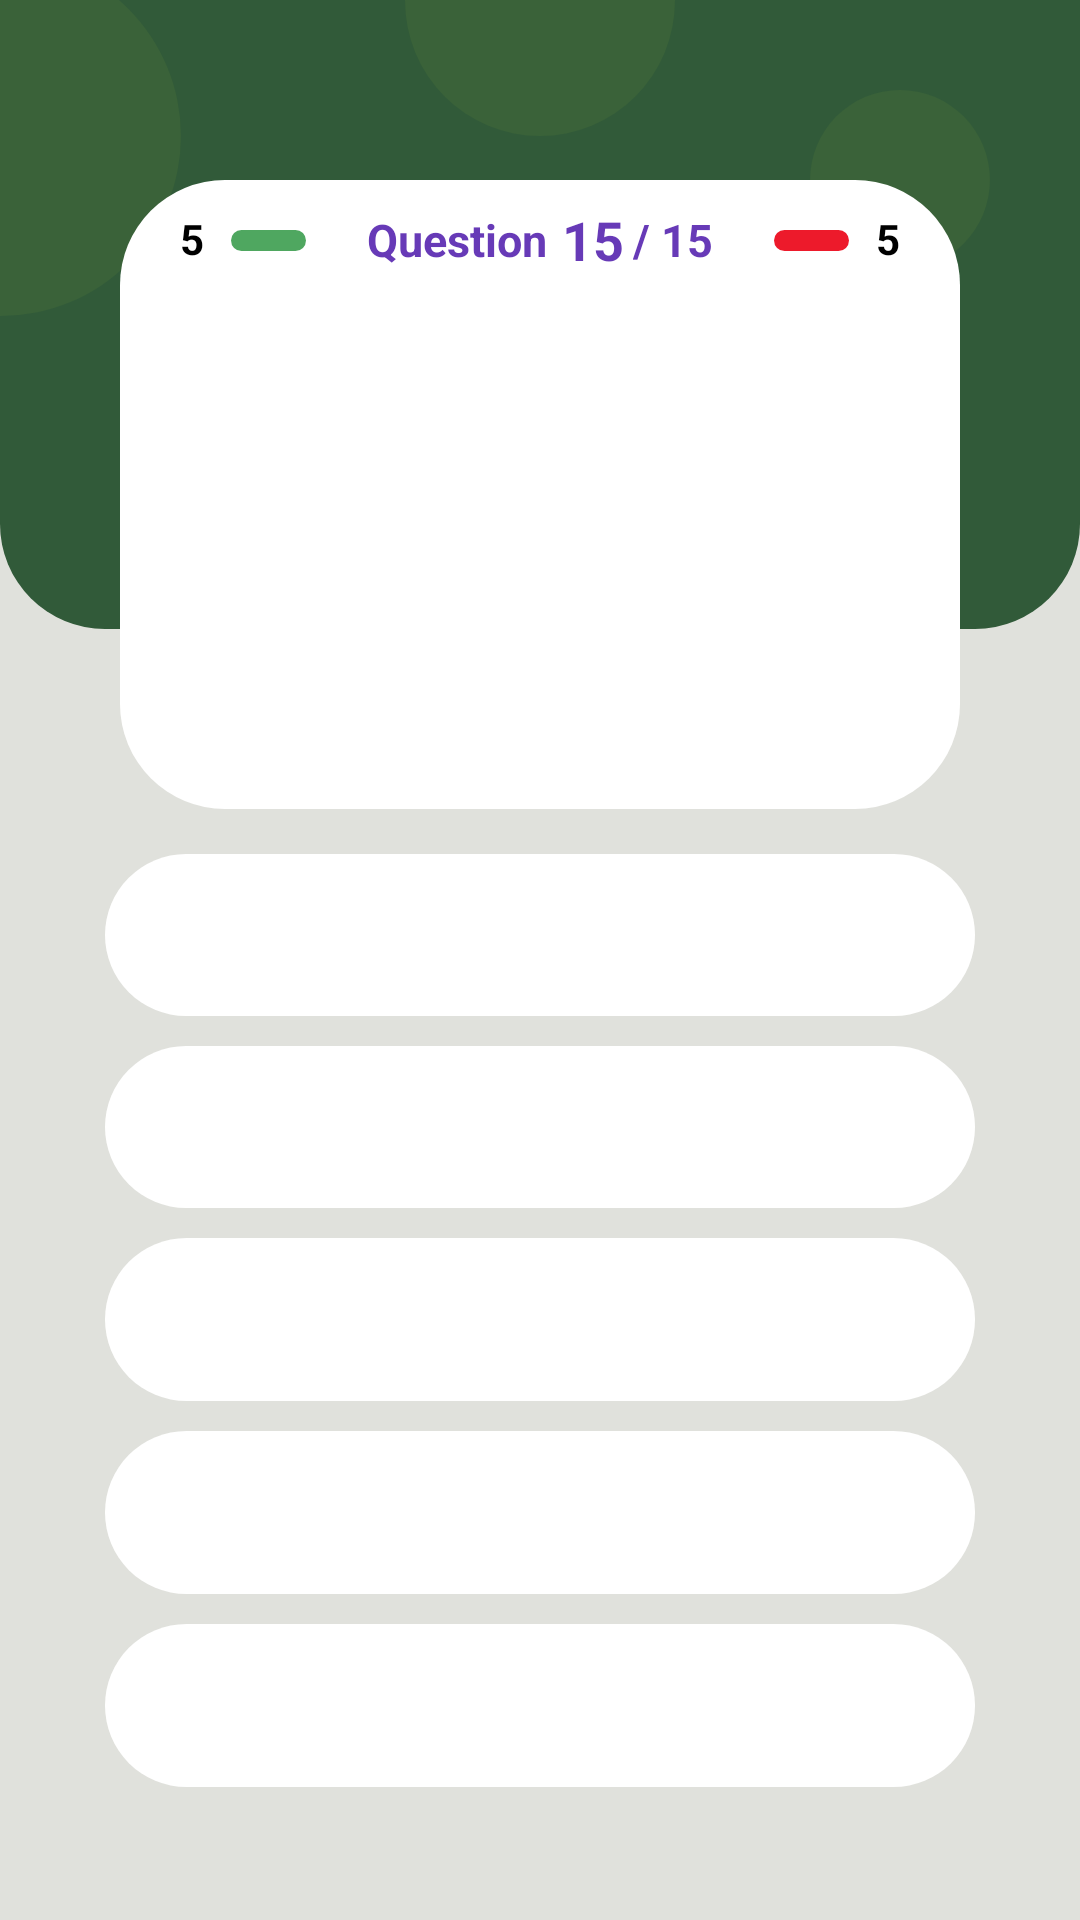

Write the Android layout XML for this screen, with the resource values it uses.
<!-- AndroidManifest.xml: application theme Theme.Lesson_6_Test_App -->
<!-- res/layout/activity_quiz.xml -->
<?xml version="1.0" encoding="utf-8"?>
<LinearLayout xmlns:android="http://schemas.android.com/apk/res/android"
    xmlns:app="http://schemas.android.com/apk/res-auto"
    xmlns:tools="http://schemas.android.com/tools"
    android:layout_width="match_parent"
    android:layout_height="match_parent"
    android:orientation="vertical"
    android:weightSum="3.05"
    android:background="#E0E1DC"
    tools:context=".MainActivity">







    <FrameLayout
        android:layout_width="match_parent"
        android:layout_height="0dp"
        android:layout_weight="1"
        android:background="@drawable/frame_radius">

        <TextView
            android:layout_width="120dp"
            android:layout_height="120dp"
            android:layout_marginStart="-60dp"
            android:layout_marginTop="-15dp"
            android:background="@drawable/radius_round" />

        <TextView
            android:layout_width="90dp"
            android:layout_height="90dp"
            android:layout_gravity="center|top"
            android:layout_marginTop="-45dp"
            android:background="@drawable/radius_round"/>

        <TextView
            android:layout_width="60dp"
            android:layout_height="60dp"
            android:layout_gravity="center|top"
            android:layout_marginStart="120dp"
            android:layout_marginTop="30dp"
            android:background="@drawable/radius_round" />

    </FrameLayout>

    <FrameLayout
        android:layout_width="match_parent"
        android:layout_gravity="center"
        android:layout_marginTop="-150dp"
        android:layout_marginEnd="40dp"
        android:layout_marginStart="40dp"
        android:paddingTop="10dp"
        android:paddingStart="20dp"
        android:paddingEnd="20dp"
        android:layout_height="0dp"
        android:layout_weight="1"
        android:orientation="horizontal"
        android:background="@drawable/radius_button_white">

        <TextView
            android:id="@+id/questions"
            android:text=""
            android:layout_width="match_parent"
            android:layout_height="match_parent"
            android:gravity="center"
            android:paddingTop="20dp"
            android:minLines="3"
            android:paddingBottom="10dp"
            android:paddingHorizontal="5dp"
            android:textSize="16sp"
            android:textStyle="bold"
            android:textColor="#000000"/>





        <LinearLayout
            android:layout_width="wrap_content"
            android:layout_height="wrap_content"
            android:orientation="horizontal"
            android:layout_marginTop="-2.5dp"
            android:layout_gravity="top|center">

            <TextView
                android:layout_width="wrap_content"
                android:layout_height="wrap_content"
                android:layout_gravity="center"
                android:text="Question"
                android:textSize="15dp"
                android:textStyle="bold"
                android:textColor="#673AB7"/>
            <TextView
                android:id="@+id/current_question"
                android:layout_width="wrap_content"
                android:layout_height="wrap_content"
                android:text="15"
                android:textSize="18dp"
                android:layout_marginStart="5dp"
                android:textStyle="bold"
                android:textColor="#673AB7"/>

            <TextView
                android:id="@+id/total_question"
                android:layout_width="wrap_content"
                android:layout_height="wrap_content"
                android:layout_gravity="center"
                android:text="/ 15"
                android:textSize="15dp"
                android:layout_marginStart="3dp"
                android:textStyle="bold"
                android:textColor="#673AB7"/>

        </LinearLayout>


        <TextView
            android:id="@+id/correct_answers"
            android:layout_width="wrap_content"
            android:layout_height="wrap_content"
            android:text="5"
            android:textColor="#000"
            android:textStyle="bold"/>





        <TextView

            android:layout_width="25dp"
            android:layout_height="7dp"
            android:layout_marginStart="17dp"
            android:layout_marginTop="6.5dp"
            android:background="@drawable/correct_back" />





            <TextView
                android:layout_width="25dp"
                android:layout_height="7dp"

                android:layout_gravity="end"
                android:layout_marginEnd="17dp"
                android:layout_marginTop="6.5dp"
                android:background="@drawable/mistake_back"/>




        <TextView
            android:id="@+id/mistake_answers"
            android:layout_width="wrap_content"
            android:layout_height="wrap_content"
            android:text="5"
            android:layout_gravity="end"
            android:textColor="#000"
            android:textStyle="bold" />

    </FrameLayout>




    <LinearLayout
        android:layout_width="match_parent"
        android:layout_height="0dp"
        android:layout_weight="1.6"
        android:background="#E0E1DC"
        android:orientation="vertical">



        <RadioGroup
            android:id="@+id/answer_group1"
            android:layout_width="match_parent"
            android:layout_height="match_parent"
            android:weightSum="5">

            <RadioButton
                android:layout_marginTop="15dp"
                style="@style/variant_button"/>

            <RadioButton
                style="@style/variant_button"/>


            <RadioButton
                style="@style/variant_button"/>


            <RadioButton
                style="@style/variant_button"/>

            <RadioButton
                style="@style/variant_button"/>

        </RadioGroup>

    </LinearLayout>





</LinearLayout>
<!-- resources referenced by this layout -->
<resources>
  <!-- drawable correct_back (drawable) -->
  <?xml version="1.0" encoding="utf-8"?>
  <shape xmlns:android="http://schemas.android.com/apk/res/android"
      android:shape="rectangle" >
  
  
  
      <solid android:color="#4FA760" />
  
  
      <corners android:radius="15dp"/>
  
  
  
  </shape>
  <!-- drawable frame_radius (drawable) -->
  <?xml version="1.0" encoding="utf-8"?>
  <shape xmlns:android="http://schemas.android.com/apk/res/android"
      android:shape="rectangle" >
  
  
  
      <solid android:color="#315A39" />
  
  
      <corners
          android:bottomLeftRadius="35dp"
          android:bottomRightRadius="35dp"
          android:topLeftRadius="0dp"
          android:topRightRadius="0dp" />
  
  
  
  </shape>
  <!-- drawable mistake_back (drawable) -->
  <?xml version="1.0" encoding="utf-8"?>
  <shape xmlns:android="http://schemas.android.com/apk/res/android"
      android:shape="rectangle" >
  
  
  
      <solid android:color="#ED1A2B" />
  
  
      <corners android:radius="15dp"/>
  
  
  
  </shape>
  <!-- drawable radius_button_white (drawable) -->
  <?xml version="1.0" encoding="utf-8"?>
  <shape xmlns:android="http://schemas.android.com/apk/res/android"
      android:shape="rectangle" >
  
  
  
      <solid android:color="#FFF" />
  
  
      <corners
          android:bottomLeftRadius="35dp"
          android:bottomRightRadius="35dp"
          android:topLeftRadius="35dp"
          android:topRightRadius="35dp" />
  
  
  
  </shape>
  <!-- drawable radius_round (drawable) -->
  <?xml version="1.0" encoding="utf-8"?>
  <shape xmlns:android="http://schemas.android.com/apk/res/android"
      android:shape="rectangle" >
  
  
  
      <solid android:color="#564A7138" />
  
  
      <corners
          android:bottomLeftRadius="360dp"
          android:bottomRightRadius="360dp"
          android:topLeftRadius="360dp"
          android:topRightRadius="360dp" />
  
  
  
  </shape>
  <style name="variant_button">
          <item name="android:layout_width">match_parent</item>
          <item name="android:layout_height">0dp</item>
          <item name="android:layout_weight">1</item>
          <item name="android:paddingStart">30dp</item>
          <item name="android:button">@null</item>
          <item name="android:visibility">visible</item>
          <item name="android:background">@drawable/radio_button_back</item>
          <item name="android:layout_marginBottom">10dp</item>
          <item name="android:layout_marginEnd">35dp</item>
          <item name="android:layout_marginStart">35dp</item>
          <item name="android:paddingEnd">35dp</item>
  
          <item name="android:textColor">#000</item>
          <item name="android:textStyle">bold</item>
      </style>
  <style name="Theme.Lesson_6_Test_App" parent="Theme.AppCompat.NoActionBar">
          
          <item name="colorPrimary">@color/purple_500</item>
          <item name="colorPrimaryVariant">#000</item>
          <item name="colorOnPrimary">@color/white</item>
          
          <item name="colorSecondary">@color/teal_200</item>
          <item name="colorSecondaryVariant">@color/teal_700</item>
          <item name="colorOnSecondary">@color/black</item>
          
          <item name="android:statusBarColor" tools:targetApi="l">?attr/colorPrimaryVariant</item>
          
      </style>
  <!-- not gathered from this repository: default colours our renderer supplied (Android Studio template values) -->
  <color name="purple_500">#FF6200EE</color>
  <color name="teal_200">#FF03DAC5</color>
  <color name="teal_700">#FF018786</color>
  <color name="black">#FF000000</color>
  <color name="white">#FFFFFFFF</color>
</resources>
